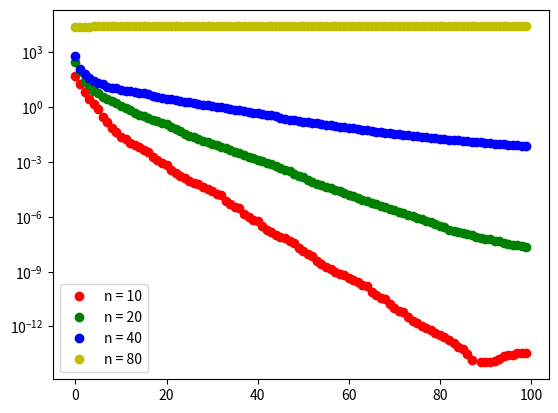

This chart was generated by the following Python code:
# -*- coding: utf-8 -*-
"""
Created on Sun Jan  5 14:44:58 2020

[redacted]
"""
import numpy as np
import matplotlib.pyplot as plt

def Rayleight(A,x):
    return (x.T@A@x)/(x.T@x)

def Rayleight_grad(A,x):
    quo = 2 * ((A@x*np.linalg.norm(x)**2) -(x.T@A@x)*x) 
    
    div = np.linalg.norm(x)**4
    return (quo)/div

q = 0.5
sigma = 0.5
error = []

n = 10

for n in [10,20,40,80]:
    h = 1/n
    
    A = np.diag([2]*n)
    A = A + np.diag([-1]*(n-1),k=1) + np.diag([-1]*(n-1),k=-1)
    A = 1/(h**2) * A
    x = np.array([np.random.rand(n)]).T
    w,v = np.linalg.eig(A)
    all_Eigen = []
    
    
    for i in range(100):
        R_g = Rayleight_grad(A,x)
        descend = -R_g
        R = Rayleight(A,x)
        all_Eigen.append(R[0][0])
        if (R_g.T@descend > 0):
            print("No descend possible")
            break
        
        foundK = False
        k = 0
        while not(foundK):
            if (Rayleight(A,x+(q**k)*descend)< R + sigma*(R_g.T@descend)*q**k):
                step_size = q**k
                foundK = True
            elif Rayleight(A,x+(q**k)*descend)== R + sigma*(R_g.T@descend)*q**k:
                step_size = q**k
                foundK = True
            k = k + 1
        x = x + step_size * descend
        
    error.append(abs(all_Eigen-w[0]))
    
    
x_axis = np.linspace(0,99,100)
plt.semilogy(x_axis, error[0],"ro",label ='n = 10')
plt.semilogy(x_axis, error[1],"go",label ='n = 20')
plt.semilogy(x_axis, error[2],"bo",label ='n = 40')
plt.semilogy(x_axis, error[3],"yo",label ='n = 80')
plt.legend()




